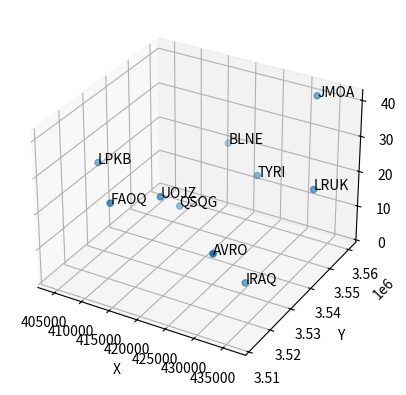

Python code for this plot:
import numpy as np
from scipy.spatial import KDTree, Delaunay
import matplotlib.pyplot as plt
from mpl_toolkits.mplot3d import Axes3D


def coordinate_model(x: float = 436463.00052670995,
                     y: float = 3547037.885359012,
                     z: float = 5265322.612163001,
                     amount: int = 10,
                     min_dist: float = 10000,
                     max_dist: float = 20000,
                     coordinate_system: str = 'ecef'):
    """
    Generates a network of points with random coordinates

    Args:
        x (float): Initial coordinate X
        y (float): Initial coordinate Y
        z (float): Initial coordinate Z
        amount (int): Number of points to generate
        min_dist (float): Minimum distance between points
        max_dist (float): Maximum distance between points

    Returns:
        list: List of points with coordinates
    """
    if min_dist > max_dist:
        raise ValueError("Minimum distance cannot be greater than maximum distance")

    points = [{'Station': ''.join(np.random.choice(list('ABCDEFGHIJKLMNOPQRSTUVWXYZ'), 4)), 'X': x, 'Y': y, 'Z': z}]

    while len(points) < amount:
        direction = np.random.uniform(0, 2 * np.pi)  # Generate random direction
        distance = np.random.uniform(min_dist, max_dist)  # Generate random distance within range
        prev_x, prev_y, prev_z = points[-1]['X'], points[-1]['Y'], points[-1]['Z']  # get previous point coordinates

        # Calculate new point's coordinates
        x = prev_x + distance * np.cos(direction)
        y = prev_y + distance * np.sin(direction)
        z = prev_z + np.random.uniform(-25, 25)

        station_name = ''.join(np.random.choice(list('ABCDEFGHIJKLMNOPQRSTUVWXYZ'), 4))
        point = {'Station': station_name, 'X': x, 'Y': y, 'Z': z, }

        tree = KDTree([[p['X'], p['Y'], p['Z']] for p in points])

        if len(points) < 2:
            neighbours = 1
        else:
            neighbours = 2

        dist, _ = tree.query((x, y, z), k=neighbours)
        if np.all(min_dist <= dist) and np.all(dist <= max_dist):
            points.append(point)

    return points


points = coordinate_model()
print(points)

fig = plt.figure()
ax = fig.add_subplot(111, projection='3d')

xs = [point['X'] for point in points]
ys = [point['Y'] for point in points]
zs = [point['Z'] for point in points]

ax.scatter(xs, ys, zs)

for i, point in enumerate(points):
    ax.text(point['X'], point['Y'], point['Z'], point['Station'])

ax.set_xlabel('X')
ax.set_ylabel('Y')
ax.set_zlabel('Z')

plt.show()
